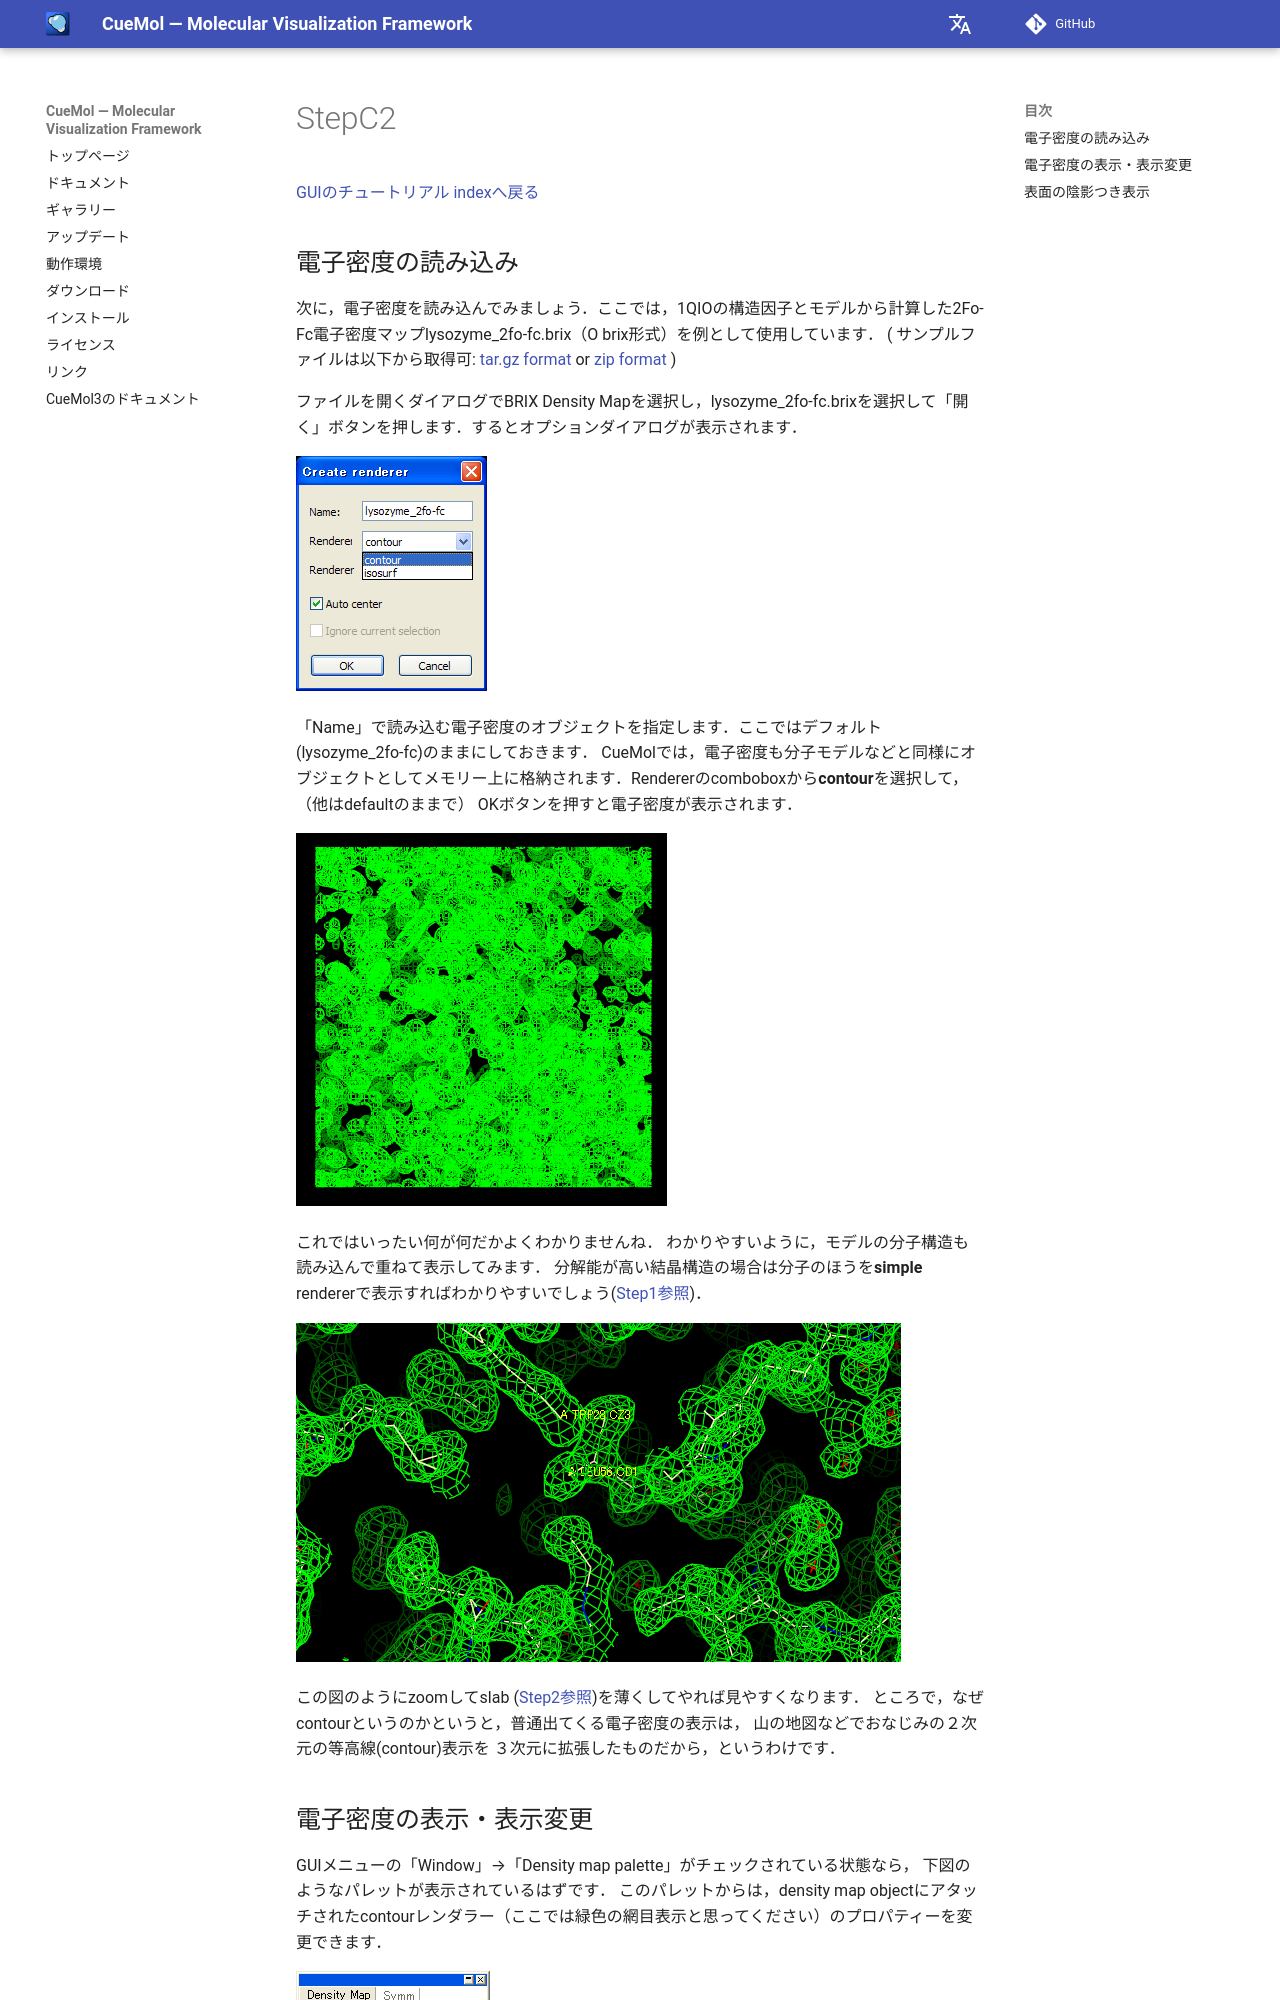

repository: CueMol/cuemol2_docs · page: Documents/GUIのチュートリアル/StepC2/index.html · generator: mkdocs

[GUIのチュートリアル indexへ戻る](../../../Documents/GUIのチュートリアル/)



## 電子密度の読み込み

次に，電子密度を読み込んでみましょう．ここでは，1QIOの構造因子とモデルから計算した2Fo-Fc電子密度マップlysozyme_2fo-fc.brix（O brix形式）を例として使用しています．
(
サンプルファイルは以下から取得可:
[tar.gz format](http://prdownloads.sourceforge.net/cuemol/qscript-tutorial-den1.tar.gz?download) or
[zip format](http://prdownloads.sourceforge.net/cuemol/qscript-tutorial-den1.zip?download)
)

ファイルを開くダイアログでBRIX Density Mapを選択し，lysozyme_2fo-fc.brixを選択して「開く」ボタンを押します．するとオプションダイアログが表示されます．


![density_option1](../../../assets/images/Documents/GUIのチュートリアル/StepC2/density_option1.png){ .on-glb }


「Name」で読み込む電子密度のオブジェクトを指定します．ここではデフォルト(lysozyme_2fo-fc)のままにしておきます．
CueMolでは，電子密度も分子モデルなどと同様にオブジェクトとしてメモリー上に格納されます．Rendererのcomboboxから**contour**を選択して，（他はdefaultのままで）
OKボタンを押すと電子密度が表示されます．


![density_mesh1](../../../assets/images/Documents/GUIのチュートリアル/StepC2/density_mesh1.png){ .on-glb }


これではいったい何が何だかよくわかりませんね．
わかりやすいように，モデルの分子構造も読み込んで重ねて表示してみます．
分解能が高い結晶構造の場合は分子のほうを**simple** rendererで表示すればわかりやすいでしょう([Step1参照](../../../Documents/GUIのチュートリアル/Step1))．


![density_mesh2](../../../assets/images/Documents/GUIのチュートリアル/StepC2/density_mesh2.png){ .on-glb }


この図のようにzoomしてslab ([Step2参照](../../../Documents/GUIのチュートリアル/Step2))を薄くしてやれば見やすくなります．
ところで，なぜcontourというのかというと，普通出てくる電子密度の表示は，
山の地図などでおなじみの２次元の等高線(contour)表示を
３次元に拡張したものだから，というわけです．
